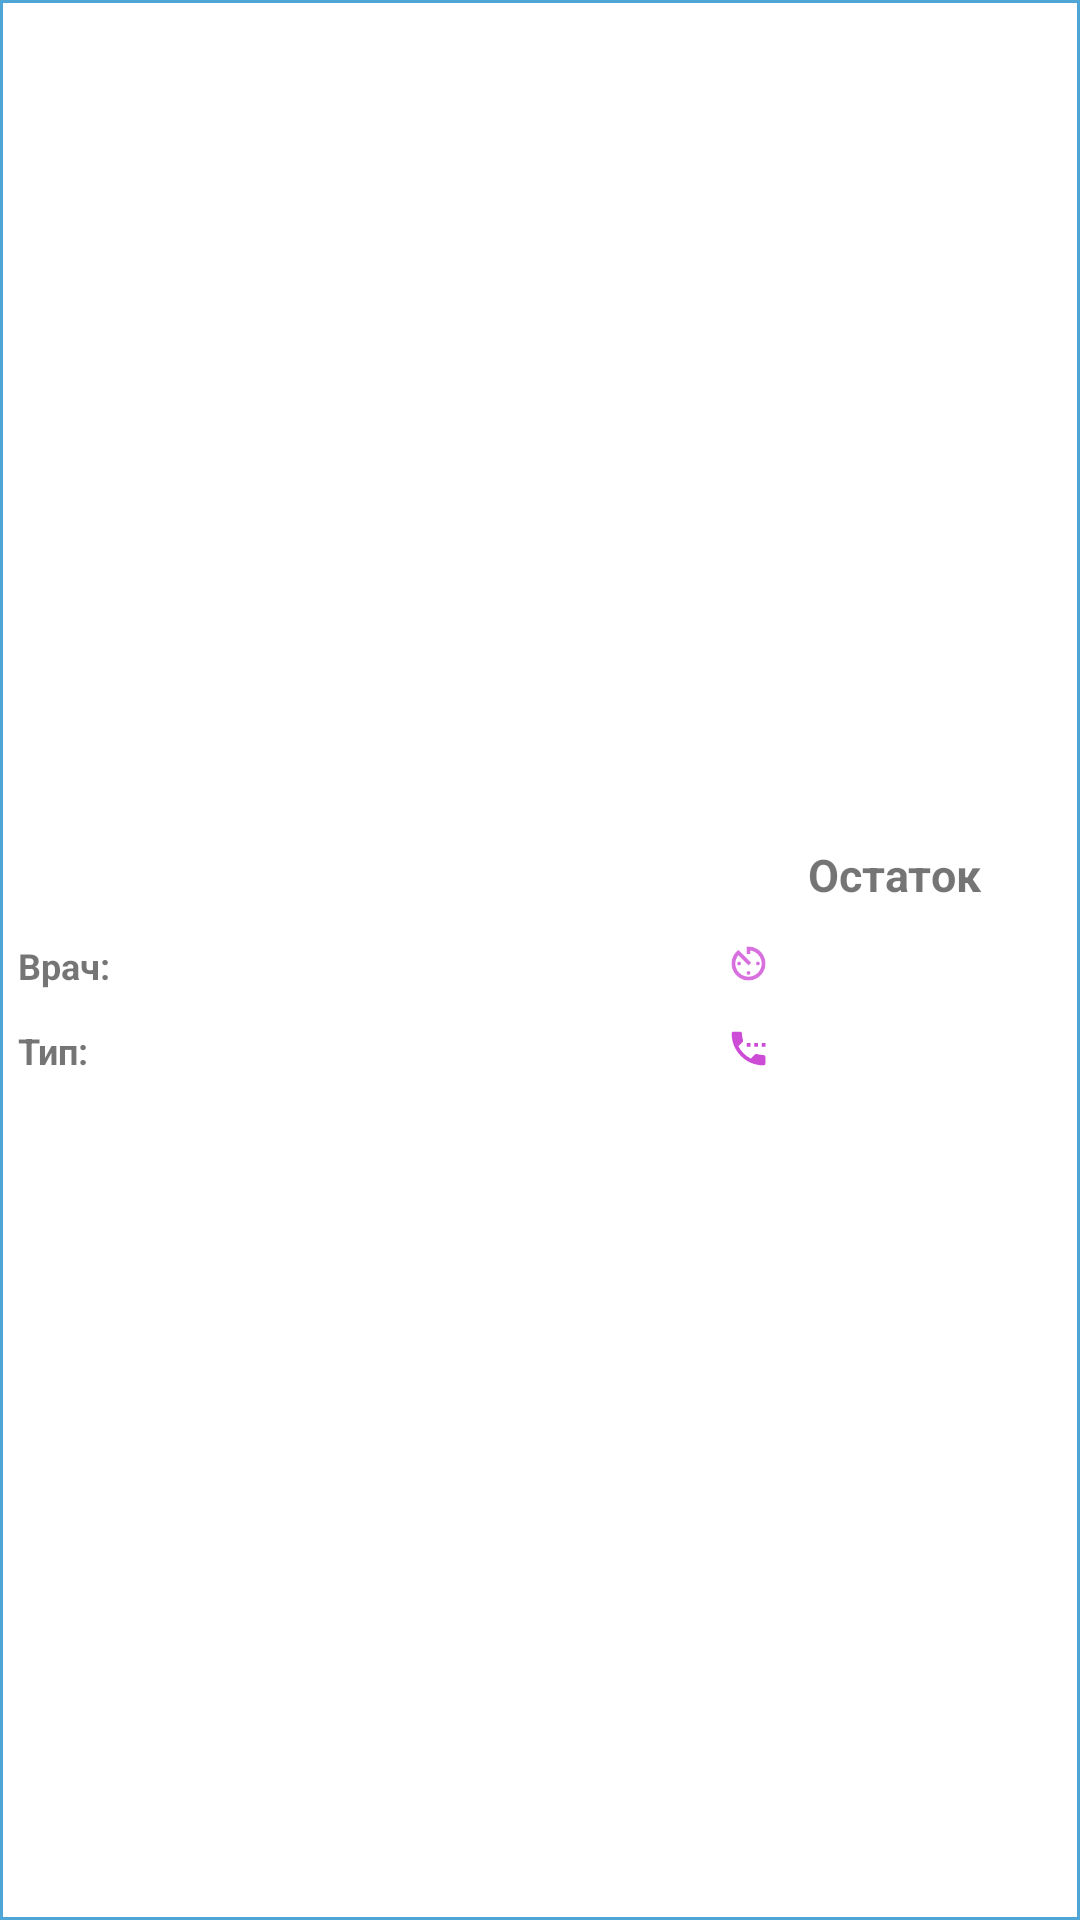

Write the Android layout XML for this screen, with the resource values it uses.
<!-- AndroidManifest.xml: application theme AppTheme -->
<!-- res/layout/fragment_profile_patient_subscription_preview.xml -->
<?xml version="1.0" encoding="utf-8"?>
<LinearLayout 
    xmlns:android="http://schemas.android.com/apk/res/android"
    xmlns:tools="http://schemas.android.com/tools"
    android:layout_width="match_parent"
    android:layout_height="wrap_content"
    android:orientation="horizontal"
    android:layout_margin="@dimen/margin_default"
    android:focusable="true"
    android:clickable="true"
    tools:context=".ui.profile.patient.ProfilePatientSubscriptionPreview"
    android:padding="@dimen/margin_small"
    style="@style/ButtonDefault">

    <LinearLayout
        android:layout_width="0dp"
        android:layout_height="wrap_content"
        android:layout_weight="2"
        android:orientation="vertical">

        <TextView
            android:layout_width="match_parent"
            android:layout_height="wrap_content"
            android:id="@+id/patient_subscription_preview_specialization"
            android:layout_gravity="center"
            android:textAlignment="center"
            style="@style/TextHeaderDefault"/>

        <LinearLayout
            android:layout_width="match_parent"
            android:layout_height="wrap_content"
            android:orientation="horizontal">

            <TextView
                android:layout_width="wrap_content"
                android:layout_height="wrap_content"
                android:text="@string/profile_patient_subscription_preview_fio"
                android:textStyle="bold"
                android:layout_marginRight="@dimen/margin_small"
                style="@style/TextHeaderSmall"/>

            <TextView
                android:layout_width="0dp"
                android:layout_height="wrap_content"
                android:layout_weight="1"
                android:id="@+id/patient_subscription_preview_fio"
                style="@style/TextDefaultList"/>

        </LinearLayout>

        <LinearLayout
            android:layout_width="match_parent"
            android:layout_height="wrap_content"
            android:orientation="horizontal">

            <TextView
                android:layout_width="wrap_content"
                android:layout_height="wrap_content"
                android:text="@string/profile_patient_subscription_preview_duration"
                android:textStyle="bold"
                android:layout_marginRight="@dimen/margin_small"
                style="@style/TextHeaderSmall"/>

            <TextView
                android:layout_width="0dp"
                android:layout_height="wrap_content"
                android:layout_weight="1"
                android:id="@+id/patient_subscription_preview_duration"
                style="@style/TextDefaultList"/>

        </LinearLayout>

    </LinearLayout>

    <Space
        android:layout_width="@dimen/margin_default"
        android:layout_height="match_parent"/>

    <LinearLayout
        android:layout_width="0dp"
        android:layout_height="wrap_content"
        android:layout_weight="1"
        android:orientation="vertical">

        <TextView
            android:layout_width="match_parent"
            android:layout_height="wrap_content"
            android:text="@string/profile_patient_subscription_preview_balance"
            android:layout_gravity="center"
            android:textAlignment="center"
            style="@style/TextHeaderDefault"/>

        <LinearLayout
            android:layout_width="match_parent"
            android:layout_height="wrap_content"
            android:orientation="horizontal">

            <ImageView
                android:layout_width="@dimen/profile_patient_subscription_preview_icon"
                android:layout_height="@dimen/profile_patient_subscription_preview_icon"
                android:src="@drawable/icon_subscription_time_remaining"
                android:layout_marginRight="@dimen/margin_small"
                android:layout_marginTop="@dimen/margin_default"/>

            <TextView
                android:layout_width="0dp"
                android:layout_height="wrap_content"
                android:layout_weight="1"
                android:id="@+id/patient_subscription_preview_balance_time"
                style="@style/TextDefaultList"/>

        </LinearLayout>

        <LinearLayout
            android:layout_width="match_parent"
            android:layout_height="wrap_content"
            android:orientation="horizontal">

            <ImageView
                android:layout_width="@dimen/profile_patient_subscription_preview_icon"
                android:layout_height="@dimen/profile_patient_subscription_preview_icon"
                android:src="@drawable/icon_subscription_consultation"
                android:layout_marginRight="@dimen/margin_small"
                android:layout_marginTop="@dimen/margin_default"/>

            <TextView
                android:layout_width="0dp"
                android:layout_height="wrap_content"
                android:layout_weight="1"
                android:id="@+id/patient_subscription_preview_balance_consultation"
                style="@style/TextDefaultList"/>

        </LinearLayout>

    </LinearLayout>

</LinearLayout>
<!-- resources referenced by this layout -->
<resources>
  <dimen name="margin_default">12dp</dimen>
  <dimen name="margin_small">6dp</dimen>
  <dimen name="profile_patient_subscription_preview_icon">15dp</dimen>
  <!-- drawable icon_subscription_consultation (drawable-anydpi) -->
  <vector xmlns:android="http://schemas.android.com/apk/res/android"
      android:width="24dp"
      android:height="24dp"
      android:viewportWidth="24"
      android:viewportHeight="24"
      android:tint="#C01FCB"
      android:alpha="0.8">
      <path
          android:fillColor="#FF000000"
          android:pathData="M13,9h-2v2h2L13,9zM17,9h-2v2h2L17,9zM20,15.5c-1.25,0 -2.45,-0.2 -3.57,-0.57 -0.35,-0.11 -0.74,-0.03 -1.02,0.24l-2.2,2.2c-2.83,-1.44 -5.15,-3.75 -6.59,-6.58l2.2,-2.21c0.28,-0.27 0.36,-0.66 0.25,-1.01C8.7,6.45 8.5,5.25 8.5,4c0,-0.55 -0.45,-1 -1,-1L4,3c-0.55,0 -1,0.45 -1,1 0,9.39 7.61,17 17,17 0.55,0 1,-0.45 1,-1v-3.5c0,-0.55 -0.45,-1 -1,-1zM19,9v2h2L21,9h-2z"/>
  </vector>
  <!-- drawable icon_subscription_time_remaining: png bitmap (drawable-hdpi, 721 bytes) -->
  <string name="profile_patient_subscription_preview_balance">Остаток</string>
  <string name="profile_patient_subscription_preview_duration">Тип:</string>
  <string name="profile_patient_subscription_preview_fio">Врач:</string>
  <style name="ButtonDefault" parent="android:style/Widget.Button">
          <item name="android:textSize">@dimen/text_size_header_default</item>
          <item name="android:background">@drawable/background_view_rectangle</item>
      </style>
  <style name="TextDefaultList">
          <item name="android:textSize">@dimen/text_size_default</item>
          <item name="android:layout_marginTop">@dimen/margin_default</item>
      </style>
  <style name="TextHeaderDefault">
          <item name="android:layout_width">wrap_content</item>
          <item name="android:layout_height">wrap_content</item>
          <item name="android:textSize">@dimen/text_size_header_default</item>
          <item name="android:textStyle">bold</item>
      </style>
  <style name="TextHeaderSmall">
          <item name="android:layout_width">wrap_content</item>
          <item name="android:layout_height">wrap_content</item>
          <item name="android:textSize">@dimen/text_size_header_small</item>
          <item name="android:textStyle">bold</item>
          <item name="android:layout_marginTop">@dimen/margin_default</item>
      </style>
  <style name="AppTheme" parent="Theme.AppCompat.Light.DarkActionBar">
          
          <item name="colorPrimary">@color/colorPrimary</item>
          <item name="colorPrimaryDark">@color/colorPrimaryDark</item>
          <item name="colorAccent">@color/colorAccent</item>
          <item name="background">@color/background_default</item>
      </style>
  <dimen name="text_size_header_default">15sp</dimen>
  <!-- drawable background_view_rectangle (drawable) -->
  <?xml version="1.0" encoding="utf-8"?>
  <shape xmlns:android="http://schemas.android.com/apk/res/android" android:shape="rectangle"  >
      <solid android:color="@color/background_default" />
      <stroke android:width="1dip" android:color="#4fa5d5"/>
  </shape>
  <dimen name="text_size_default">12sp</dimen>
  <dimen name="text_size_header_small">12sp</dimen>
  <color name="colorPrimary">#6200EE</color>
  <color name="colorPrimaryDark">#3700B3</color>
  <color name="colorAccent">#03DAC5</color>
  <color name="background_default">#FFFFFF</color>
</resources>
